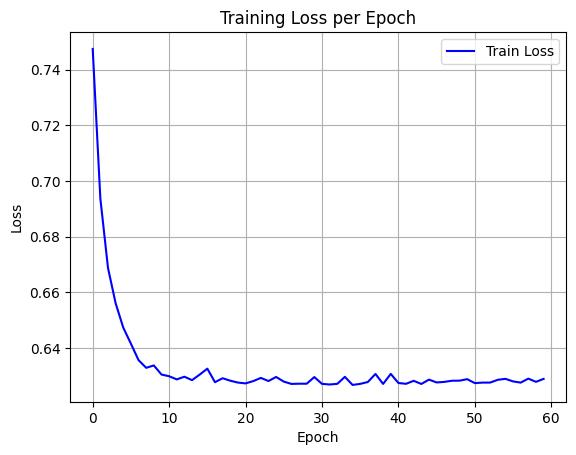

Data behind this chart, as committed beside it:
epoch, train_loss
0, 0.7474
1, 0.6937
2, 0.6687
3, 0.656
4, 0.6473
5, 0.6415
6, 0.6356
7, 0.6328
8, 0.6337
9, 0.6304
10, 0.6298
11, 0.6287
12, 0.6296
13, 0.6284
14, 0.6304
15, 0.6325
16, 0.6277
17, 0.6291
18, 0.6282
19, 0.6275
20, 0.6272
21, 0.628
22, 0.6292
23, 0.6281
24, 0.6295
25, 0.6279
26, 0.627
27, 0.6271
28, 0.6271
29, 0.6295
30, 0.6271
31, 0.6268
32, 0.6271
33, 0.6296
34, 0.6267
35, 0.627
36, 0.6277
37, 0.6306
38, 0.627
39, 0.6306
40, 0.6274
41, 0.6271
42, 0.6282
43, 0.627
44, 0.6286
45, 0.6276
46, 0.6278
47, 0.6282
48, 0.6282
49, 0.6287
50, 0.6273
51, 0.6275
52, 0.6275
53, 0.6285
54, 0.6289
55, 0.6279
56, 0.6275
57, 0.6289
58, 0.6278
59, 0.6288
